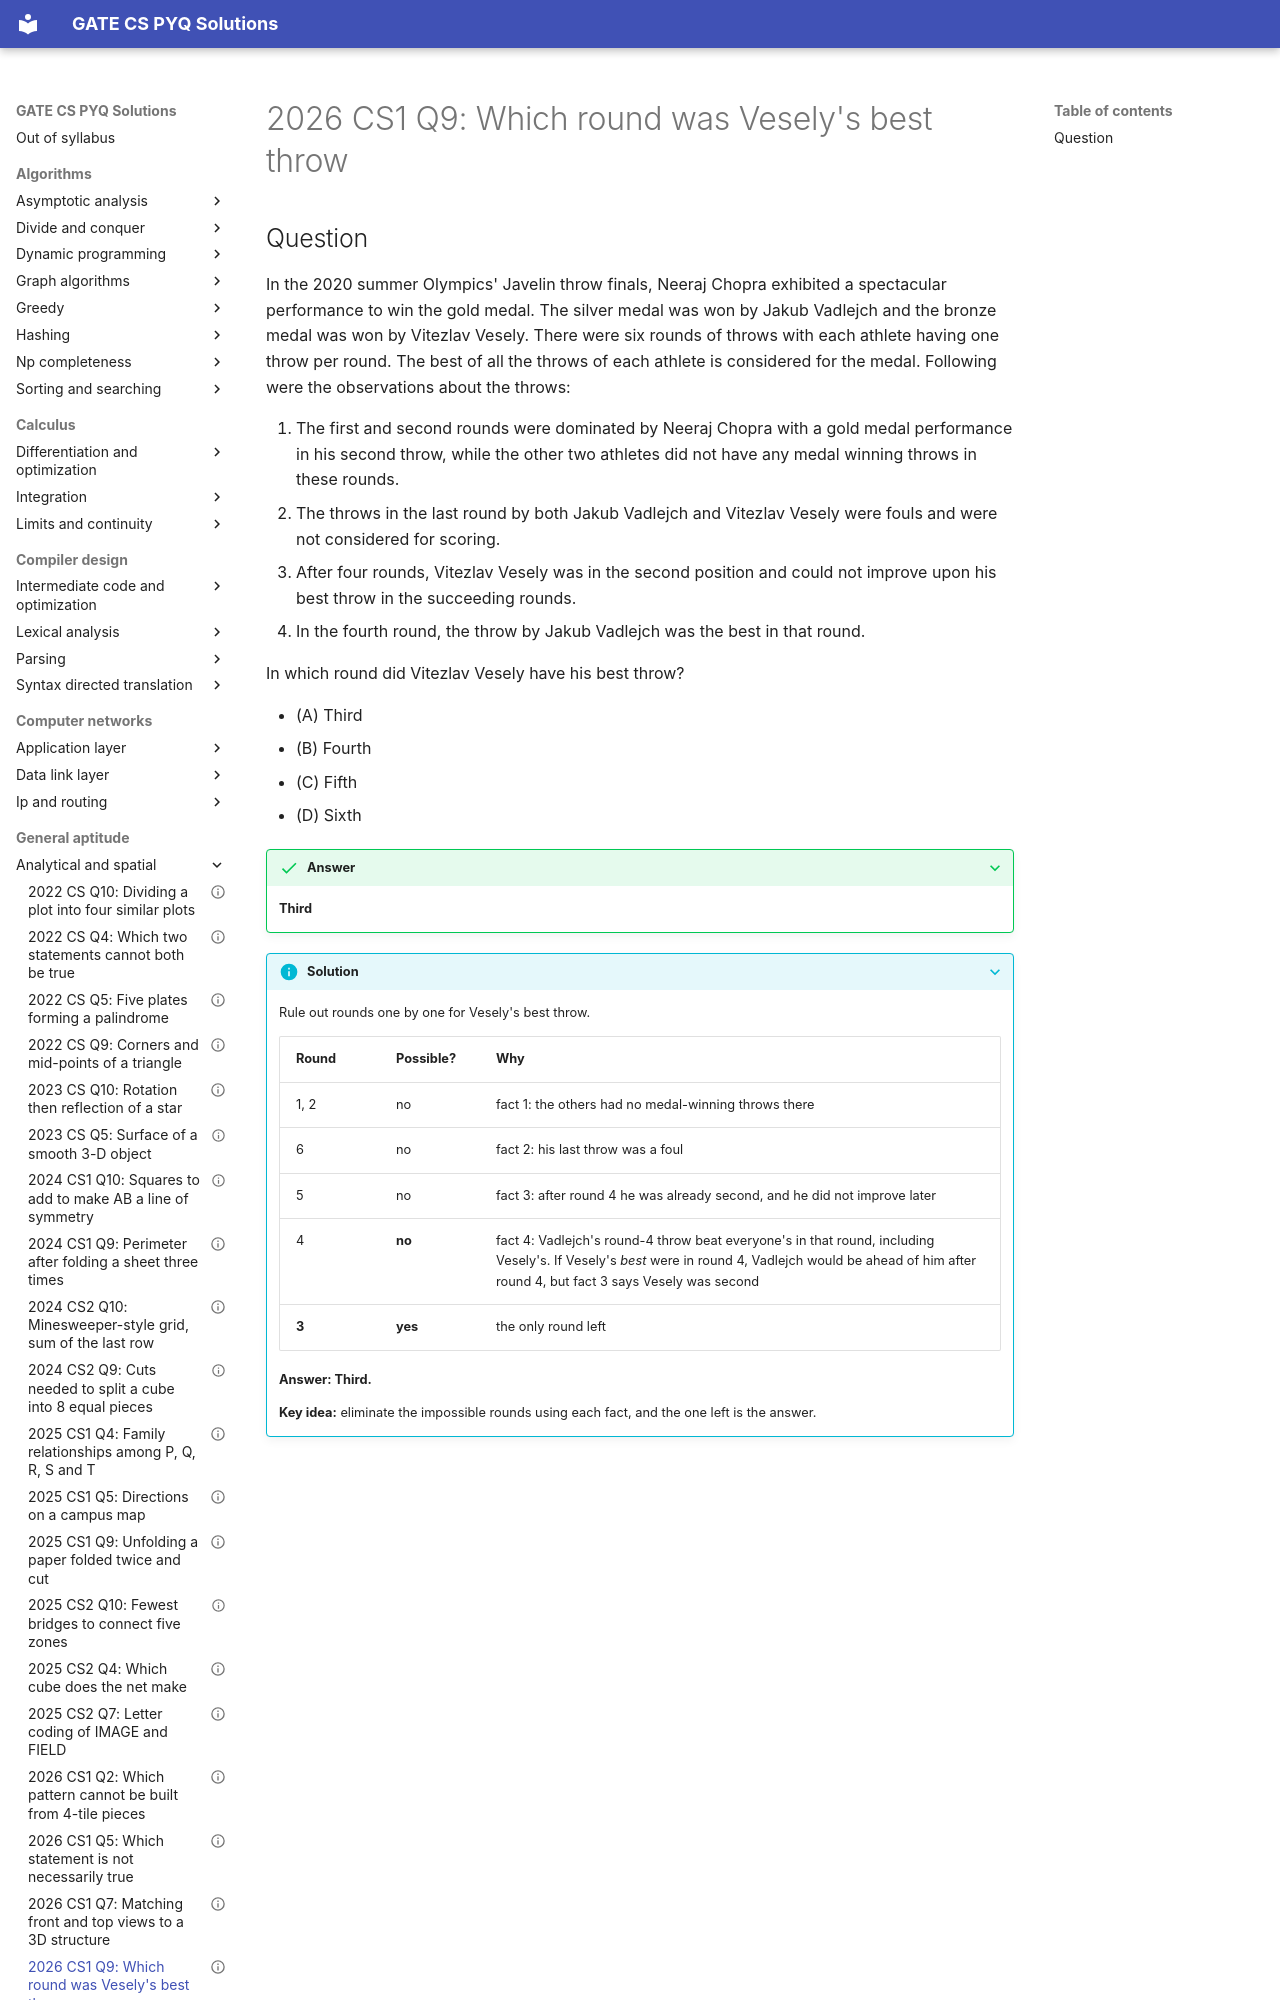

repository: saheenusman/GATE-PYQs · page: general-aptitude/analytical-and-spatial/2026-set1-q9/index.html · generator: mkdocs

---
title: "2026 CS1 Q9: Which round was Vesely's best throw"
year: 2026
set: 1
paper: CS1
q_no: 9
subject: general-aptitude
topic: analytical-and-spatial
also: []
marks: 2
type: MCQ
official_answer: "A"
status: verified
---

# 2026 CS1 Q9: Which round was Vesely's best throw
